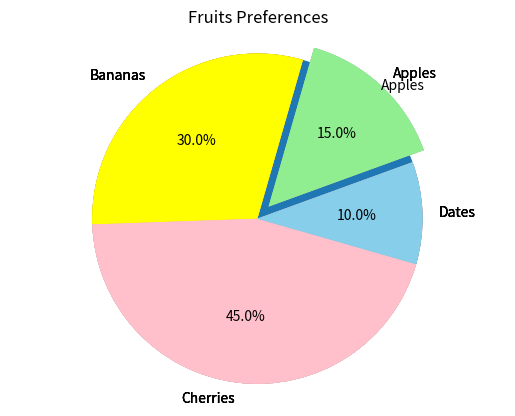

The script that saved this image:
# Topic Overview and Actualization
# In today's lesson, we dive into the world of Pie Charts in Python. Pie charts enable you to depict proportions visually, illustrating populations by continents where each slice represents a part of the total, for instance. Today, you'll learn to create and customize pie charts in Python using Matplotlib.

# Pie charts are a type of graphic where the circle (the "pie") is divided into "slices," each of which represents a different category. Imagine a pizza where each slice is a fruit type - apples, oranges, bananas, and grapes. The size of each slice corresponds to the quantity of each fruit. To create interactive pie charts, we'll be using the well-established Python data visualization library: Matplotlib.

# Your First Pie Chart: Dataset
# Let's create a pie chart depicting the favorite fruits of a group of people, which could represent consumer preferences in a market survey. We will use this dataset:

import matplotlib.pyplot as plt
import pandas as pd

# Dataframe for plotting
df = pd.DataFrame({'Fruits': ['Apples', 'Bananas', 'Cherries', 'Dates'],
                   'Counts': [15, 30, 45, 10]})
labels = df['Fruits']
sizes = df['Counts']

# Your First Pie Chart: Sharing the Pie
# Let's start crafting a pie chart for this dataset.

# Pie Chart Components:

# . Slices: Portions of each fruit preference.
# . Labels: Names of the fruits.
# Crafting a Pie Chart: With the Matplotlib library, we can create an informative and appealing pie chart. It takes the data array and labels for it. We will also pass the startangle parameter, which rotates the graph, to make its layout fancier.

plt.pie(sizes, labels=labels, startangle=20)
plt.title('Fruits Preferences')
plt.axis('equal')  # ensures the pie chart is a perfect circle
plt.show()

# This chart helps us visualize the division of preferences, much like how market shares are illustrated in business.

# Using 'explode' to Highlight a Slice
# To highlight a specific slice in a pie chart, we slightly separate it from the rest of the pie, a process referred to as "exploding" the slice.

# Consider an array or a tuple you pass to explode. Typically, most of the values are zero, except for the slice we want to highlight. For example:

explode = (0.1, 0, 0, 0)

# Here, we are exploding the first slice, i.e., moving it out slightly. Let's see what that looks like in a full code bloc:

explode = (0.1, 0, 0, 0)  # "explode" the first slice

plt.pie(sizes, labels=labels, explode=explode, startangle=20)
plt.title('Fruits Preferences')
plt.axis('equal')  # ensures the pie chart is a perfect circle
plt.show()

# Now our pie chart highlights the apples, or the first slice in our pie.

# Assigning Custom Colors
# Our pie charts can become even more visually appealing with custom colors. Matplotlib allows us to give each slice of our pie a specific color. To achieve this, we provide an array of color names to the colors parameter in the plt.pie() function.

# Let's look at a full example with the previous explode feature and the new colors feature:

explode = (0.1, 0, 0, 0)  # "explode" the first slice
colors = ['lightgreen', 'yellow', 'pink', 'skyblue']  # array of custom colors

plt.pie(sizes, labels=labels, explode=explode, colors=colors, startangle=20)
plt.axis('equal')  # Ensures the pie chart is a perfect circle
plt.show()

# On top of highlighting the apple slice, we have now added distinct colors to each slice of our pie chart!

# Displaying Percentages with autopct
# The autopct parameter allows us to promptly add the percentage value to each slice of a pie chart. This can be beneficial when you want to visually convey the proportions at a glance.

# To use it, we add the autopct parameter to the plt.pie() function. We typically represent the number as a floating-point percentage.

# Now, let's put it all together:

explode = (0.1, 0, 0, 0)  # "explode" the first slice
colors = ['lightgreen', 'yellow', 'pink', 'skyblue']  # array of custom colors

plt.pie(sizes, labels=labels, explode=explode, colors=colors, autopct='%1.1f%%', startangle=20)
plt.axis('equal')  # Ensures the pie chart is a perfect circle
plt.show()

# The format string '%1.1f%%' means the number will be displayed as a floating point with at least one digit before and exactly one digit after the decimal point. The two percentage signs at the end of the format string are needed because the first acts as an escape character, making the second display a literal character on the pie slices.

# With this full code, we have a pie chart that highlights apples, uses custom colors for each slice, and shows the percentage of each slice.